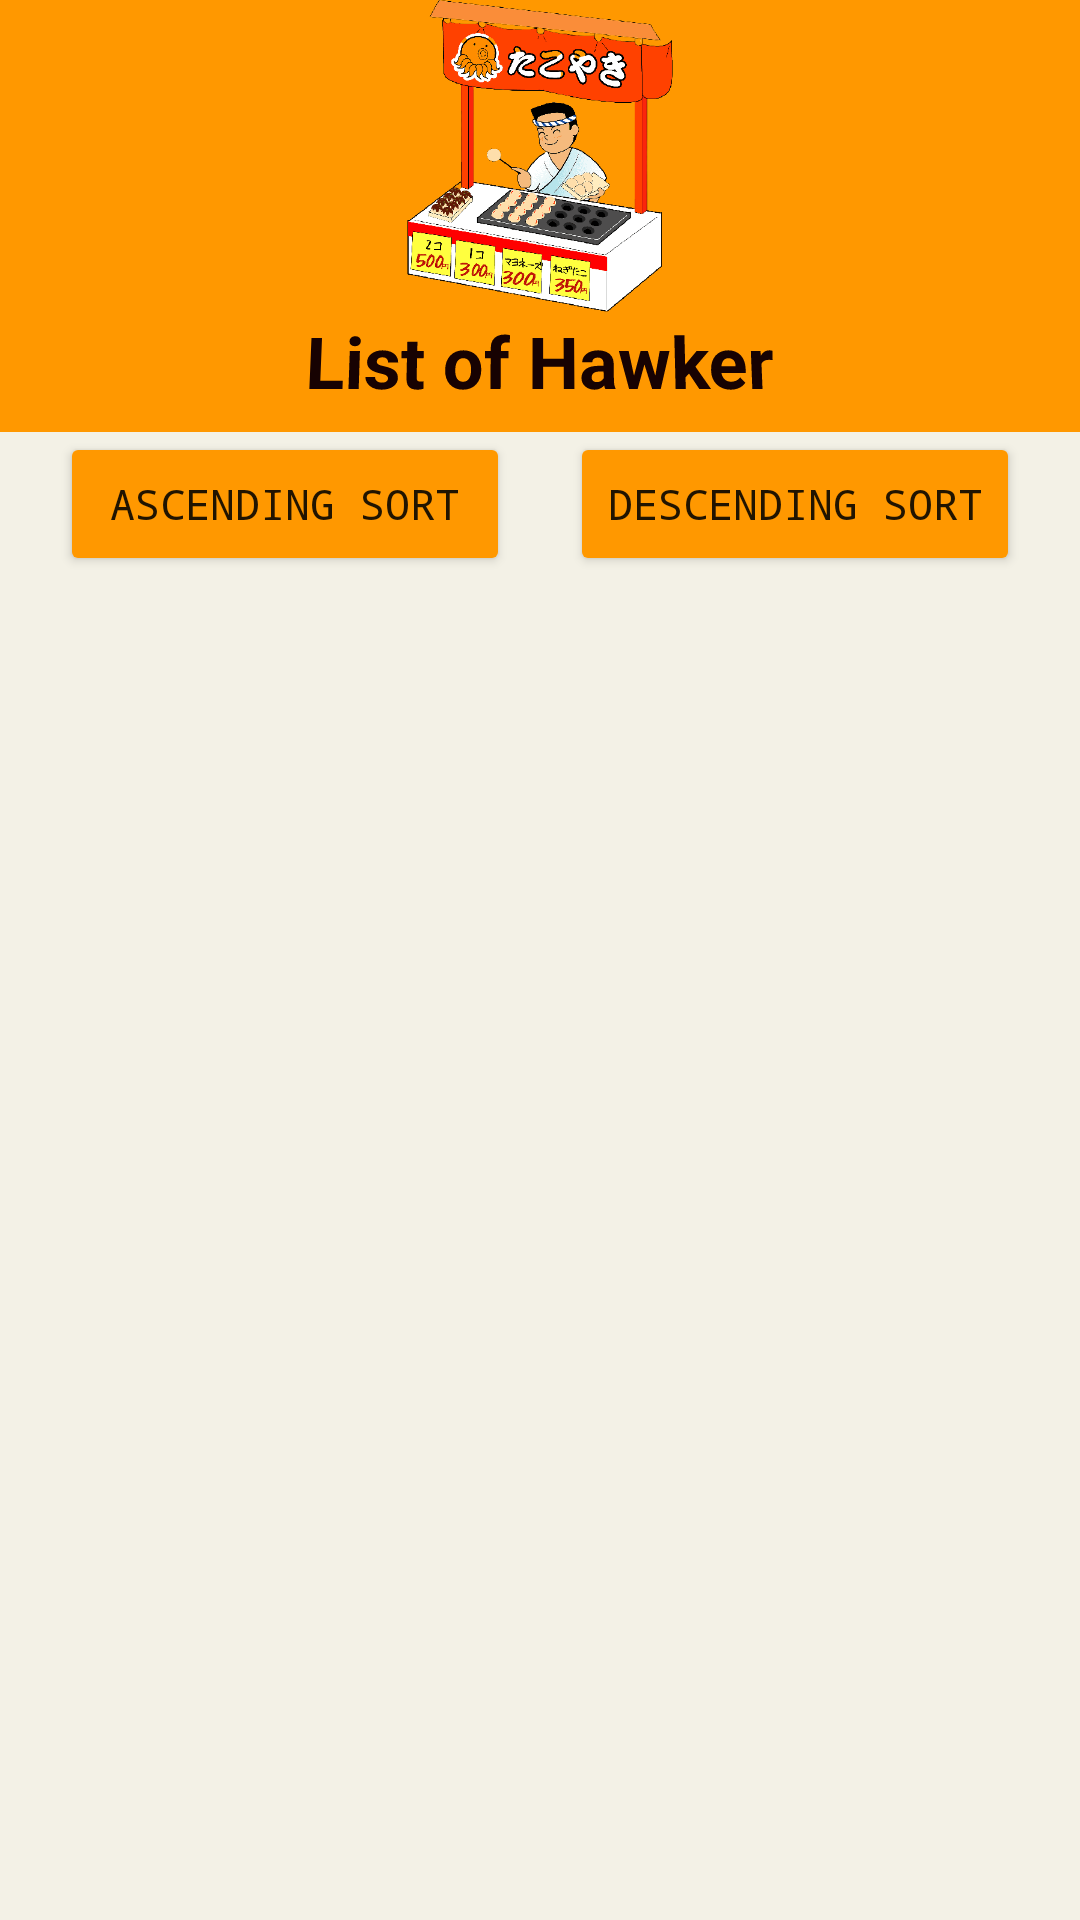

The Android layout XML behind this screen, and the referenced resources:
<!-- AndroidManifest.xml: application theme Theme.MalaysiaHawker -->
<!-- res/layout/activity_alphabet_hawker.xml -->
<?xml version="1.0" encoding="utf-8"?>
<LinearLayout xmlns:android="http://schemas.android.com/apk/res/android"
    xmlns:app="http://schemas.android.com/apk/res-auto"
    xmlns:tools="http://schemas.android.com/tools"
    android:layout_width="match_parent"
    android:layout_height="match_parent"
    android:background="#F3F1E6"
    android:orientation="vertical"
    tools:context=".AlphabetHawker">

    <LinearLayout
        android:layout_width="match_parent"
        android:layout_height="144dp"
        android:layout_gravity="center"
        android:background="#FF9800"
        android:orientation="vertical">

        <ImageView
            android:id="@+id/imageView"
            android:layout_width="106dp"
            android:layout_height="104dp"
            android:layout_gravity="center"
            android:orientation="horizontal"
            app:srcCompat="@drawable/guitiao" />

        <TextView
            android:layout_width="wrap_content"
            android:layout_height="wrap_content"
            android:layout_gravity="center"
            android:orientation="horizontal"
            android:rotationX="6"
            android:shadowColor="#FFFFFF"
            android:text="List of Hawker"
            android:textColor="#170202"
            android:textColorHighlight="#290606"
            android:textColorLink="#8C4A4A"
            android:textSize="24sp"
            android:textStyle="bold" />
    </LinearLayout>

    <LinearLayout
        android:layout_width="wrap_content"
        android:layout_height="wrap_content"
        android:layout_gravity="center">

        <Button
            android:id="@+id/my_ascending"
            android:layout_width="150dp"
            android:layout_marginRight="20dp"
            android:layout_height="wrap_content"
            android:fontFamily="monospace"
            android:text="Ascending Sort"
            app:backgroundTint="#FF9800" />

        <Button
            android:id="@+id/my_descending"
            android:layout_width="150dp"
            android:layout_height="wrap_content"
            android:fontFamily="monospace"
            android:text="Descending Sort"
            app:backgroundTint="#FF9800" />
    </LinearLayout>

    <ScrollView
        android:id="@+id/scroll_me2"
        android:layout_width="match_parent"
        android:layout_height="wrap_content">

        <LinearLayout
            android:id="@+id/boxes"
            android:layout_width="match_parent"
            android:layout_height="wrap_content"
            android:layout_marginLeft="15dp"
            android:layout_marginTop="15dp"
            android:layout_marginRight="15dp"
            android:orientation="vertical">
        </LinearLayout>
    </ScrollView>
</LinearLayout>
<!-- resources referenced by this layout -->
<resources>
  <!-- drawable guitiao: png bitmap (drawable, 60663 bytes) -->
  <style name="Theme.MalaysiaHawker" parent="Theme.MaterialComponents.DayNight.DarkActionBar">
          
          <item name="colorPrimary">@color/purple_500</item>
          <item name="colorPrimaryVariant">@color/purple_700</item>
          <item name="colorOnPrimary">@color/white</item>
          
          <item name="colorSecondary">@color/teal_200</item>
          <item name="colorSecondaryVariant">@color/teal_700</item>
          <item name="colorOnSecondary">@color/black</item>
          
          <item name="android:statusBarColor" tools:targetApi="l">?attr/colorPrimaryVariant</item>
          
      </style>
  <!-- not gathered from this repository: default colours our renderer supplied (Android Studio template values) -->
  <color name="purple_500">#FF6200EE</color>
  <color name="purple_700">#FF3700B3</color>
  <color name="teal_200">#FF03DAC5</color>
  <color name="teal_700">#FF018786</color>
  <color name="black">#FF000000</color>
  <color name="white">#FFFFFFFF</color>
</resources>
